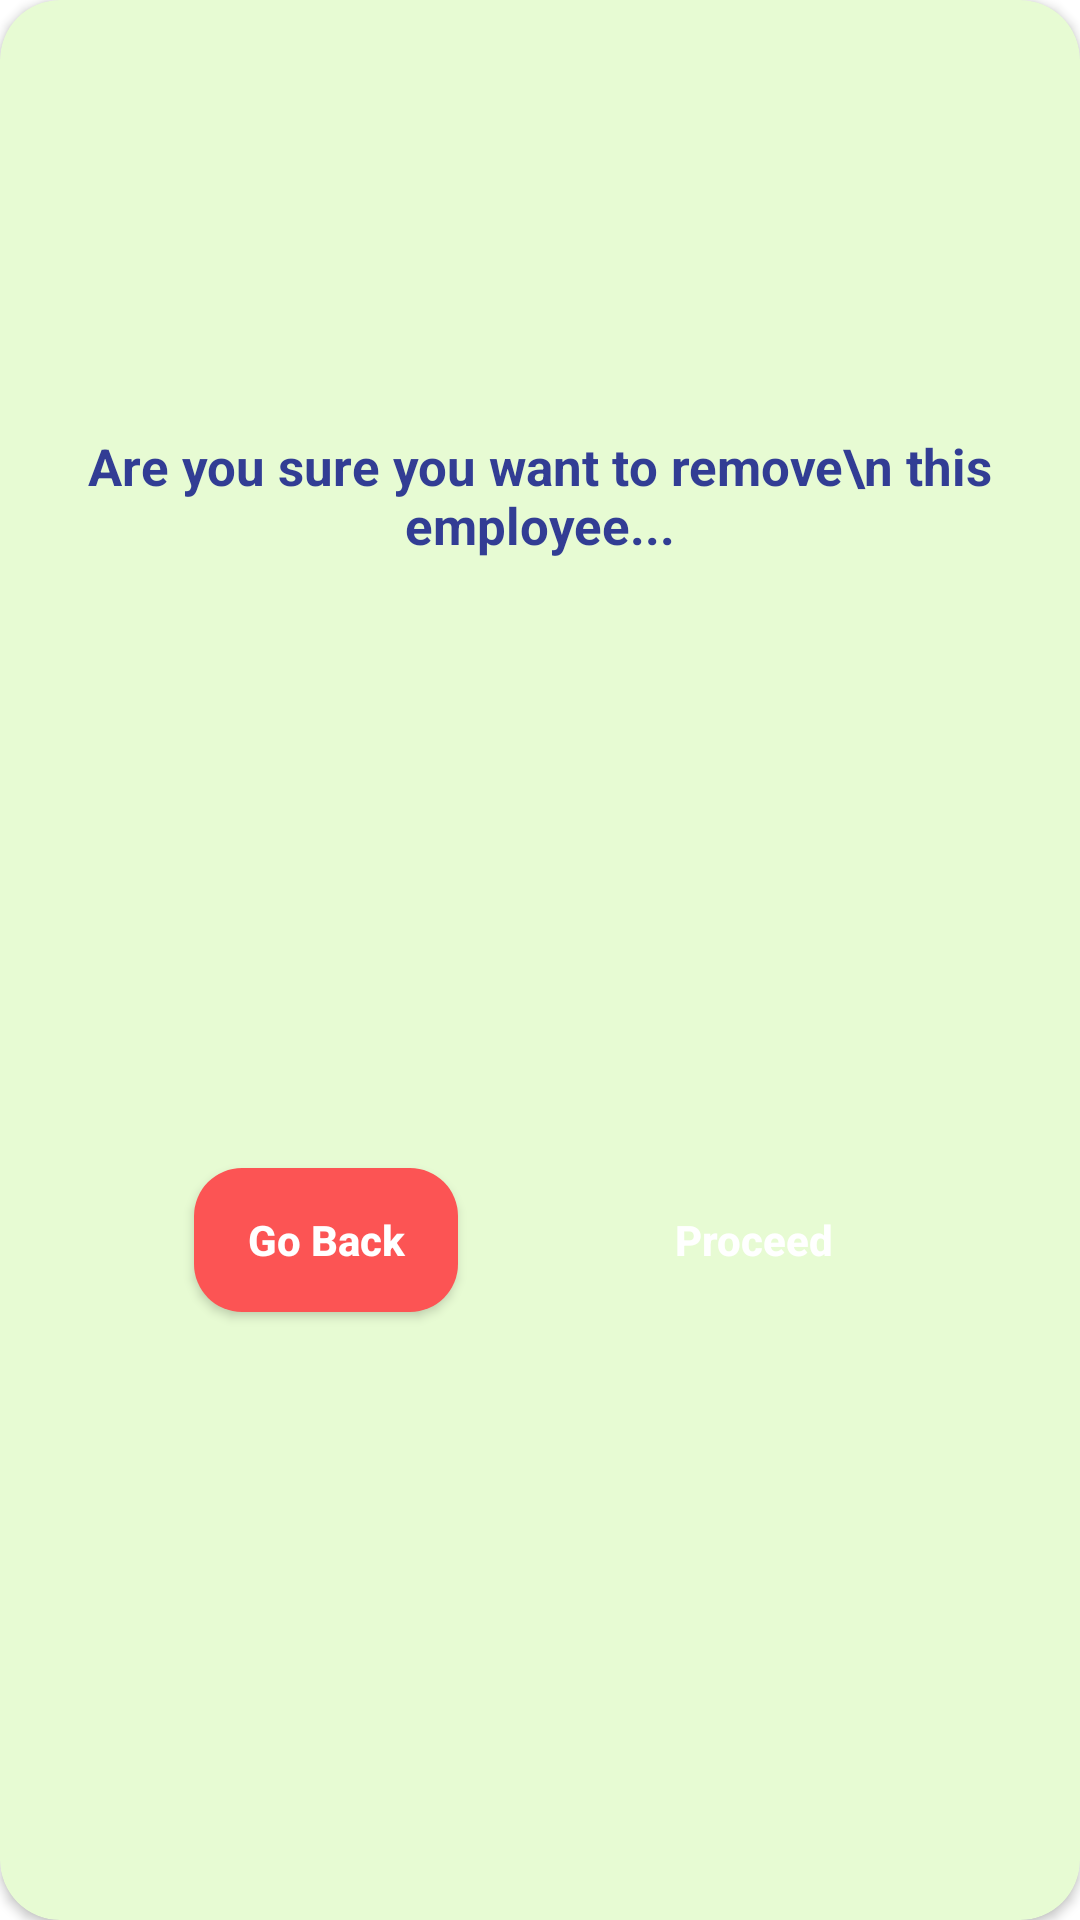

Layout XML and referenced resources for this Android screen:
<!-- AndroidManifest.xml: application theme Theme.Staffin -->
<!-- res/layout/remove_employee_popup.xml -->
<?xml version="1.0" encoding="utf-8"?>
<androidx.cardview.widget.CardView xmlns:android="http://schemas.android.com/apk/res/android"
    xmlns:app="http://schemas.android.com/apk/res-auto"
    xmlns:tools="http://schemas.android.com/tools"
    android:layout_width="wrap_content"
    android:layout_height="wrap_content"
    android:backgroundTint="#E7FBD3"
    android:elevation="15dp"
    app:cardCornerRadius="20dp">

    <androidx.constraintlayout.widget.ConstraintLayout
        android:layout_width="match_parent"
        android:layout_height="match_parent"
        android:paddingHorizontal="10dp">

        <ImageView
            android:id="@+id/img"
            android:layout_width="192dp"
            android:layout_height="114dp"
            android:layout_marginTop="15dp"
            android:src="@drawable/img_remove"
            app:layout_constraintEnd_toEndOf="parent"
            app:layout_constraintStart_toStartOf="parent"
            app:layout_constraintTop_toTopOf="parent" />

        <TextView
            android:id="@+id/textView14"
            android:layout_width="wrap_content"
            android:layout_height="wrap_content"
            android:layout_marginTop="15dp"
            android:text="Are you sure you want to remove\n this employee..."
            android:textAlignment="center"
            android:textColor="#323D94"
            android:textSize="17sp"
            android:textStyle="bold"
            app:layout_constraintEnd_toEndOf="parent"
            app:layout_constraintStart_toStartOf="parent"
            app:layout_constraintTop_toBottomOf="@id/img" />

        <androidx.appcompat.widget.AppCompatButton
            android:id="@+id/noBtn"
            android:layout_width="wrap_content"
            android:layout_height="wrap_content"
            android:layout_marginTop="16dp"
            android:layout_marginBottom="16dp"
            android:background="@drawable/reject_btn_bg"
            android:paddingHorizontal="15dp"
            android:text="Go Back"
            android:textAllCaps="false"
            android:textColor="@color/white"
            android:textStyle="bold"
            app:layout_constraintBottom_toBottomOf="parent"
            app:layout_constraintEnd_toStartOf="@+id/yesBtn"
            app:layout_constraintHorizontal_bias="0.5"
            app:layout_constraintHorizontal_chainStyle="spread"
            app:layout_constraintStart_toStartOf="parent"
            app:layout_constraintTop_toBottomOf="@+id/textView14" />


        <androidx.appcompat.widget.AppCompatButton
            android:id="@+id/yesBtn"
            android:layout_width="wrap_content"
            android:layout_height="wrap_content"
            android:layout_marginTop="16dp"
            android:layout_marginBottom="16dp"
            android:background="@drawable/accept_btn_bg"
            android:paddingHorizontal="15dp"
            android:text="Proceed"
            android:textAllCaps="false"
            android:textColor="@color/white"
            android:textStyle="bold"
            app:layout_constraintBottom_toBottomOf="parent"
            app:layout_constraintEnd_toEndOf="parent"
            app:layout_constraintHorizontal_bias="0.5"
            app:layout_constraintStart_toEndOf="@+id/noBtn"
            app:layout_constraintTop_toBottomOf="@+id/textView14" />

    </androidx.constraintlayout.widget.ConstraintLayout>

</androidx.cardview.widget.CardView>
<!-- resources referenced by this layout -->
<resources>
  <color name="white">#FFFFFFFF</color>
  <!-- drawable reject_btn_bg (drawable) -->
  <?xml version="1.0" encoding="utf-8"?>
  <shape xmlns:android="http://schemas.android.com/apk/res/android"
      android:shape="rectangle">
  
      <corners android:radius="16dp"/>
      <solid android:color="@color/pink"/>
  
  </shape>
  <style name="Theme.Staffin" parent="Theme.MaterialComponents.Light.NoActionBar">
          
          <item name="colorPrimary">@color/purple_500</item>
          <item name="colorPrimaryVariant">@color/purple_700</item>
          <item name="colorOnPrimary">@color/white</item>
          
          <item name="colorSecondary">@color/teal_200</item>
          <item name="colorSecondaryVariant">@color/teal_700</item>
          <item name="colorOnSecondary">@color/black</item>
          
          <item name="android:statusBarColor">?attr/colorPrimaryVariant</item>
          
          <item name="bottomSheetDialogTheme">@style/AppBottomSheetDialogTheme</item>
      </style>
  <color name="pink">#FC5454</color>
  <color name="purple_500">#FF6200EE</color>
  <color name="purple_700">#FF3700B3</color>
  <color name="teal_200">#FF03DAC5</color>
  <color name="teal_700">#FF018786</color>
  <color name="black">#FF000000</color>
  <style name="AppBottomSheetDialogTheme" parent="Theme.Design.Light.BottomSheetDialog">
          <item name="bottomSheetStyle">@style/AppModalStyle</item>
      </style>
  <style name="AppModalStyle" parent="Widget.Design.BottomSheet.Modal">
          <item name="android:background">@drawable/bg_white</item>
      </style>
</resources>
